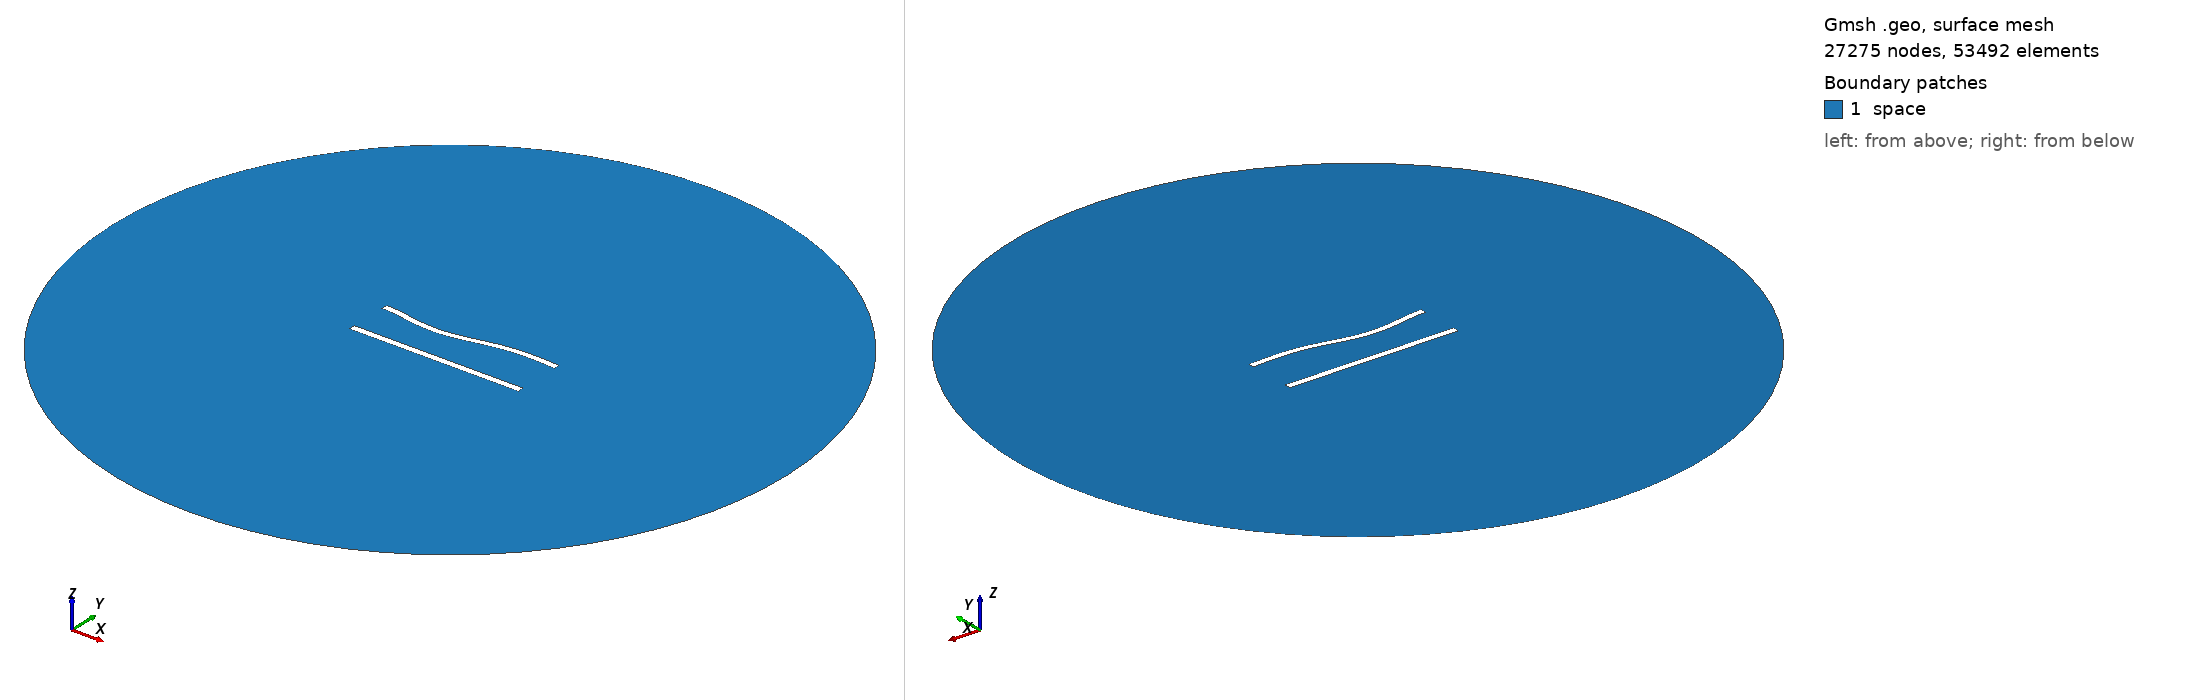

Gmsh geometry script, surface-meshed: 27275 nodes, 53492 surface elements. Boundary patches (legend numbers): 1 space. Left view from above one corner, right view from below the opposite corner. Legend entries are the model's physical surfaces. The drawing asked Gmsh for element sizes between 1% and 20% of the model's largest extent; the script's own settings can give other sizes.

=== 623.geo (drawn) ===
//---------------------------------------
// Geometry kernel
//---------------------------------------

SetFactory("OpenCASCADE");



//---------------------------------------
// Parameters of the geometry
//---------------------------------------

// Overetch of the upper plate
overetch = 0.125;

// Distance between the plates
distance = 25.0;

// Discretization over the x axis (for the deformation)
nx = 50; 

// Length of the plate
L = 100 - overetch; 

// Number of modes
n = 4; 

// 1st mode coefficient
coeff(1) = 1.5;
beta(1) = 0.596864 * 3.1415926535 / L;

// 2nd mode coefficient
coeff(2) = -1.5;
beta(2) = 1.49418 * 3.1415926535 / L;

// 3rd mode coefficient
coeff(3) = -1.5;
beta(3) = 2.50025 * 3.1415926535 / L;

// 4th mode coefficient
coeff(4) = 0.0;
beta(4) = 3.49999 * 3.1415926535 / L;



//---------------------------------------
// Upper plate (deformed rectangle)
//---------------------------------------

// Coordiantes of the upper plate
xmin = -50;
xmax = 50 - overetch;

// Height of the upper plate
yheight = 4 - 2 * overetch;

// Indexes of the points
UpperID[] = {};
LowerID[] = {};
LeftID[] = {};
RightID[] = {};

// Point index
p = 1;

// Horizontal edges
For i In {1:nx}
    x = xmin + (i-1)*(xmax - xmin)/(nx-1);

    y_bottom = distance / 2 + overetch;
    For j In {1:n}
        C = (Cosh(beta(j)*L) + Cos(beta(j)*L)) / (Sinh(beta(j)*L) + Sin(beta(j)*L));
        y_bottom  = y_bottom + coeff(j) * (Cosh(beta(j)*(x+50)) - Cos(beta(j)*(x+50)) - C * (Sinh(beta(j)*(x+50)) - Sin(beta(j)*(x+50))));
    EndFor

    y_top = y_bottom + yheight;

    Point(p) = {x, y_top, 0, 1.0};
    UpperID[i] = p;
    p = p + 1;

    Point(p) = {x, y_bottom, 0, 1.0};
    LowerID[i] = p;
    p = p + 1;
EndFor

// Create point lists
UpperPts[] = {}; LowerPts[] = {};
For i In {1:nx}
  UpperPts[] += {UpperID[i]};
  LowerPts[] += {LowerID[i]};
EndFor

// Build splines
Spline(1) = {UpperPts[]};
Spline(2) = {LowerPts[]};
Line(3) = {LowerPts[nx-1], UpperPts[nx-1]};
Line(4) = {LowerPts[0], UpperPts[0]};

// Build the plane surface
Curve Loop(1) = {2, 3, -1, -4};
Plane Surface(1) = {1};



//---------------------------------------
// Lower plate (rectangle)
//---------------------------------------

// Vertices
Point(1001) = {-50, -distance/2, 0, 1.0};
Point(1002) = { 50, -distance/2, 0, 1.0};
Point(1003) = { 50,  -distance/2 + 4, 0, 1.0};
Point(1004) = {-50,  -distance/2 + 4, 0, 1.0};

// Edges
Line(5) = {1001, 1002};
Line(6) = {1002, 1003};
Line(7) = {1003, 1004};
Line(8) = {1004, 1001};

// Plane surface
Line Loop(2) = {5, 6, 7, 8};
Plane Surface(2) = {2}; 



//---------------------------------------
// Outer (fictious) boundary
//---------------------------------------

// Points
Point(1005) = {0, 0, 0};       // Center
Point(1006) = {200, 0, 0};     // Start point
Point(1007) = {0, 200, 0};     // 90 degrees
Point(1008) = {-200, 0, 0};    // 180 degrees
Point(1009) = {0, -200, 0};    // 270 degrees

// Circle arcs (each needs start, center, end)
Circle(9) = {1006, 1005, 1007};
Circle(10) = {1007, 1005, 1008};
Circle(11) = {1008, 1005, 1009};
Circle(12) = {1009, 1005, 1006};

// Plane surface for the entire domain
Curve Loop(3) = {9, 10, 11, 12};
Surface(3) = {3};

// Subtract the plates from the whole domain to obtain the actual domain where we want to solve the equations
BooleanDifference{ Surface{3}; Delete; }{ Surface{1}; Surface{2}; Delete; }




//---------------------------------------
// Transfinite Lines/Curves
//---------------------------------------

// Set the number of points on the boundaries
r = 6;
d = 0.15;

// Plates
Transfinite Curve {1} = 50*r/4 Using Progression 1;
Transfinite Line {2} = 50*r Using Progression 1;
Transfinite Curve {3, 4} = 2*r Using Progression 1+d;
Transfinite Line {5} = 50*r/4 Using Progression 1;
Transfinite Line {7} = 50*r Using Progression 1;
Transfinite Line {6} = 2*r Using Progression 1-d;
Transfinite Line {8} = 2*r Using Progression 1+d;

// Outer boundary
Transfinite Line {9, 10, 11, 12} = 20 Using Progression 1;



//---------------------------------------
// Physical groups
//---------------------------------------                

// Physical curves (boundaries)
Physical Line("force_segment", 10) = {2};
Physical Line("upper_plate", 11) = {1, 3, 4};
Physical Line("lower_plate", 12) = {5, 6, 7, 8};
Physical Line("boundary", 20) = {9, 10, 11, 12};

// Physical Surfaces
Physical Surface("space", 30) = {3};



//---------------------------------------
// 6. Generate the Mesh
//---------------------------------------

// 2D mesh generation
Mesh 2;
